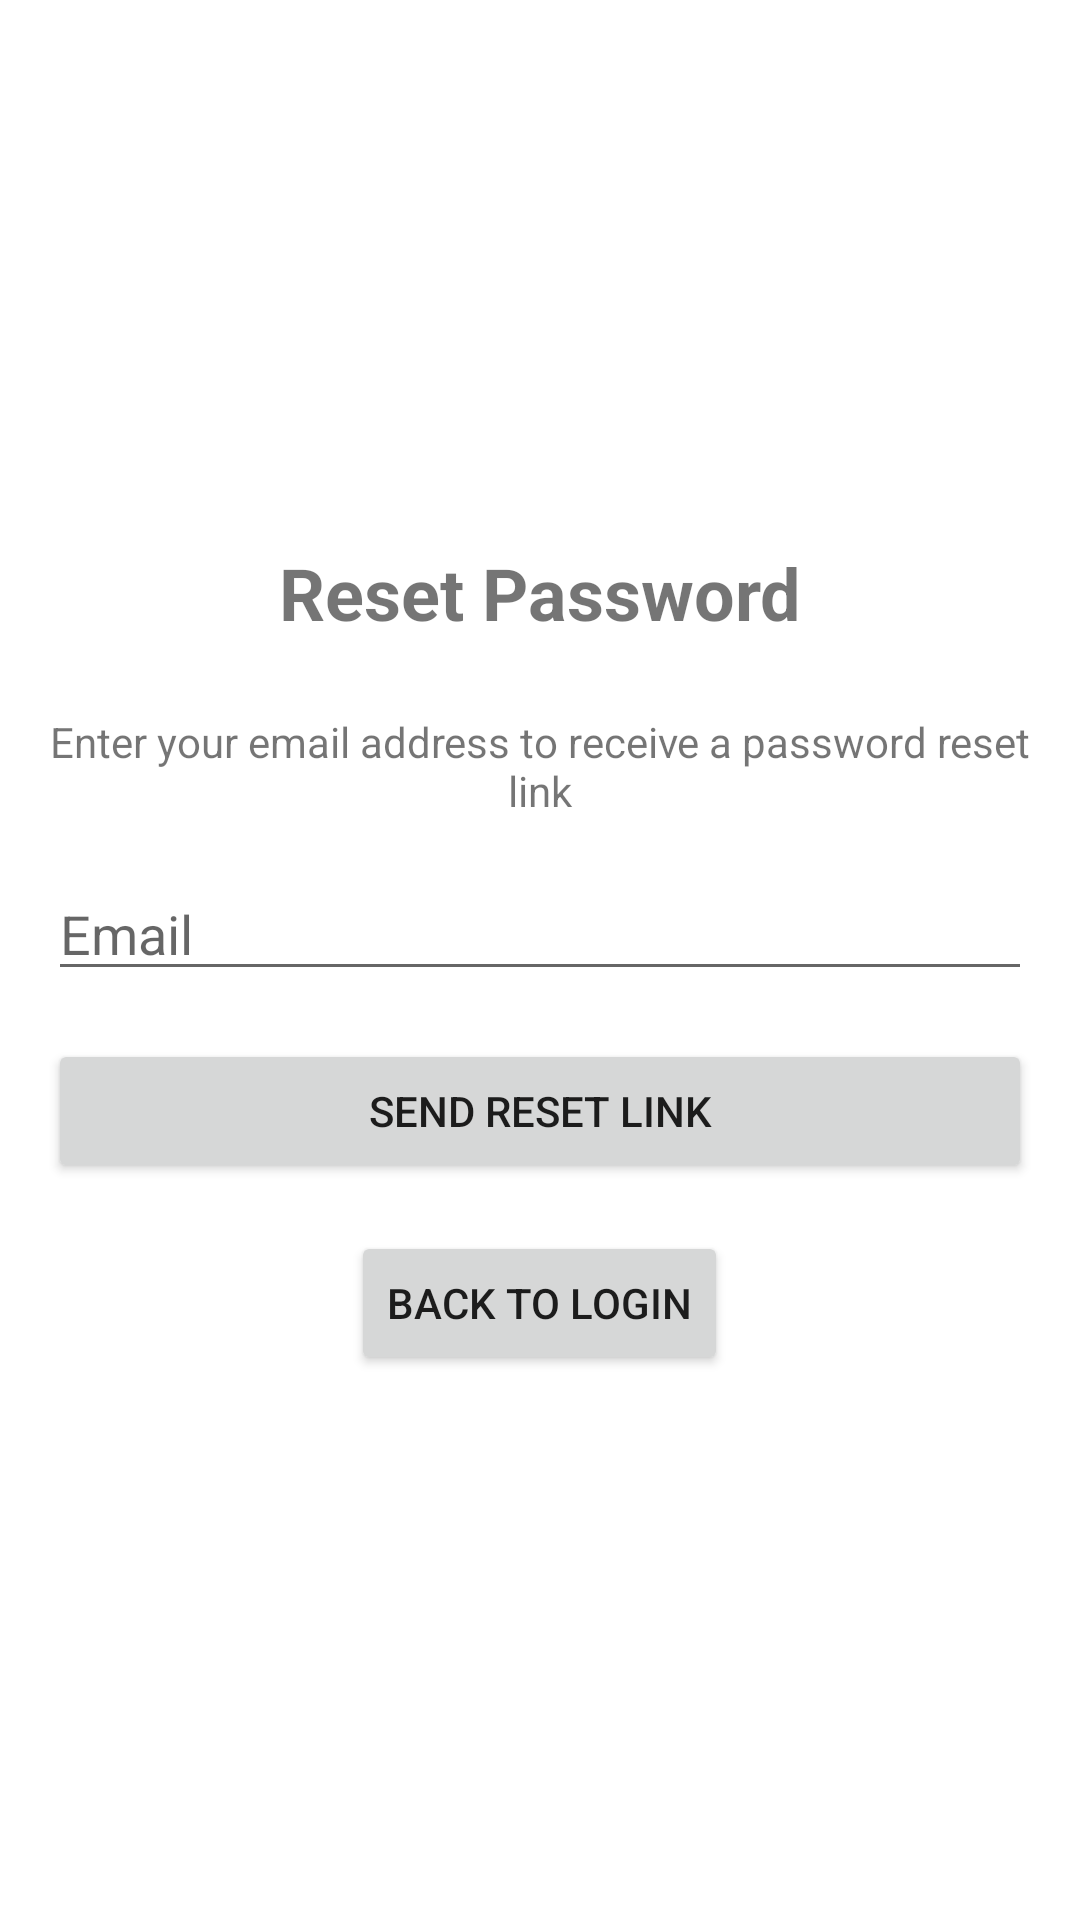

The Android layout XML behind this screen, and the referenced resources:
<!-- AndroidManifest.xml: application theme Theme.BarberManagement -->
<!-- res/layout/activity_forgot_password.xml -->
<?xml version="1.0" encoding="utf-8"?>
<RelativeLayout xmlns:android="http://schemas.android.com/apk/res/android"
    xmlns:tools="http://schemas.android.com/tools"
    android:layout_width="match_parent"
    android:layout_height="match_parent"
    android:padding="16dp"
    tools:context=".activities.auth.ForgotPasswordActivity">

    <LinearLayout
        android:layout_width="match_parent"
        android:layout_height="wrap_content"
        android:layout_centerInParent="true"
        android:orientation="vertical">

        <TextView
            android:layout_width="wrap_content"
            android:layout_height="wrap_content"
            android:layout_gravity="center_horizontal"
            android:layout_marginBottom="24dp"
            android:text="Reset Password"
            android:textSize="24sp"
            android:textStyle="bold" />

        <TextView
            android:layout_width="match_parent"
            android:layout_height="wrap_content"
            android:layout_marginBottom="16dp"
            android:text="Enter your email address to receive a password reset link"
            android:textAlignment="center" />

        <EditText
            android:id="@+id/editTextEmail"
            android:layout_width="match_parent"
            android:layout_height="wrap_content"
            android:layout_marginBottom="16dp"
            android:hint="Email"
            android:inputType="textEmailAddress" />

        <Button
            android:id="@+id/buttonResetPassword"
            android:layout_width="match_parent"
            android:layout_height="wrap_content"
            android:layout_marginBottom="16dp"
            android:text="Send Reset Link" />
        <Button
            android:id="@+id/btnBackToLogin"
            android:layout_width="wrap_content"
            android:layout_height="wrap_content"
            android:layout_gravity="center_horizontal"
            android:text="Back to Login"
            android:onClick="onBackToLoginClick"/>

        <ProgressBar
            android:id="@+id/progressBar"
            android:layout_width="wrap_content"
            android:layout_height="wrap_content"
            android:layout_gravity="center_horizontal"
            android:visibility="gone" />
    </LinearLayout>

</RelativeLayout>
<!-- resources referenced by this layout -->
<resources>
  <style name="Theme.BarberManagement" parent="Theme.MaterialComponents.DayNight.DarkActionBar">
          
          <item name="colorPrimary">@color/purple_500</item>
          <item name="colorPrimaryVariant">@color/purple_700</item>
          <item name="colorOnPrimary">@color/white</item>
  
          
          <item name="colorSecondary">@color/teal_200</item>
          <item name="colorSecondaryVariant">@color/teal_700</item>
          <item name="colorOnSecondary">@color/black</item>
  
          
          <item name="android:statusBarColor">?attr/colorPrimaryVariant</item>
  
          
      </style>
  <color name="purple_500">#FF6200EE</color>
  <color name="purple_700">#FF3700B3</color>
  <color name="white">#FFFFFFFF</color>
  <color name="teal_200">#FF03DAC5</color>
  <color name="teal_700">#FF018786</color>
  <color name="black">#FF000000</color>
</resources>
